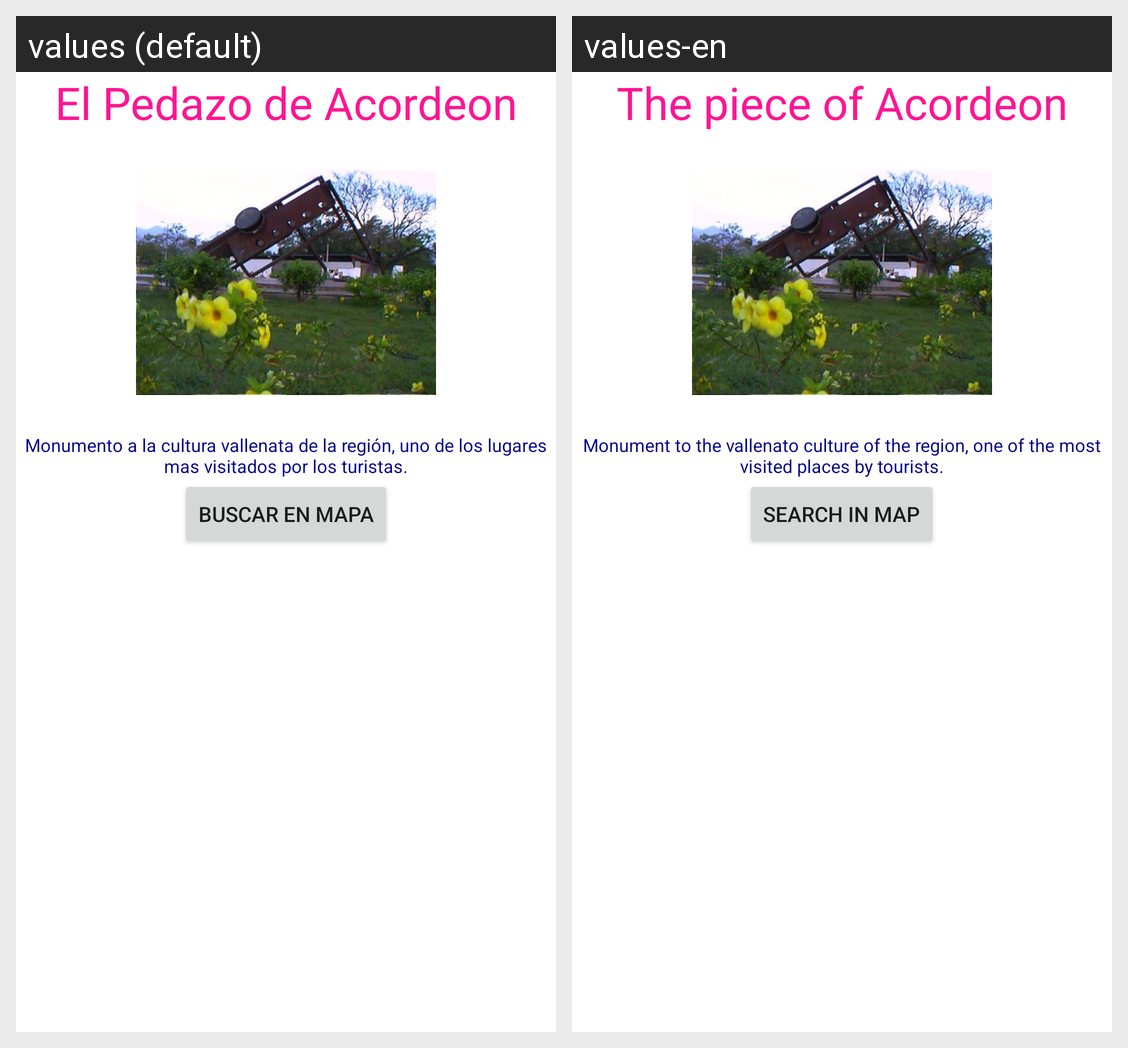

The same Android screen rendered under two of its app's locales, left to right. List the strings drawn on it with the default value and each locale's translation.
Android screen res/layout/fragment_pedazo_acordeon.xml rendered under 2 locales, left to right: values (default), values-en. Device: Nexus 5 (rendered at 1080×1920; each locale shown at half size, 540×960, under a caption strip naming it); theme AppTheme.
Strings drawn on this screen, with the default value and each locale's value (text and hints the layout hard-codes, and strings that could not be matched under every locale, appear in the picture but are not listed):

acordeon
  values: El Pedazo de Acordeon
  values-en: The piece of Acordeon

acordeon_text
  values: Monumento a la cultura vallenata de la región, uno de los lugares mas visitados por los turistas.
  values-en: Monument to the vallenato culture of the region, one of the most visited places by tourists.

Buscar
  values: Buscar en Mapa
  values-en: Search in Map
